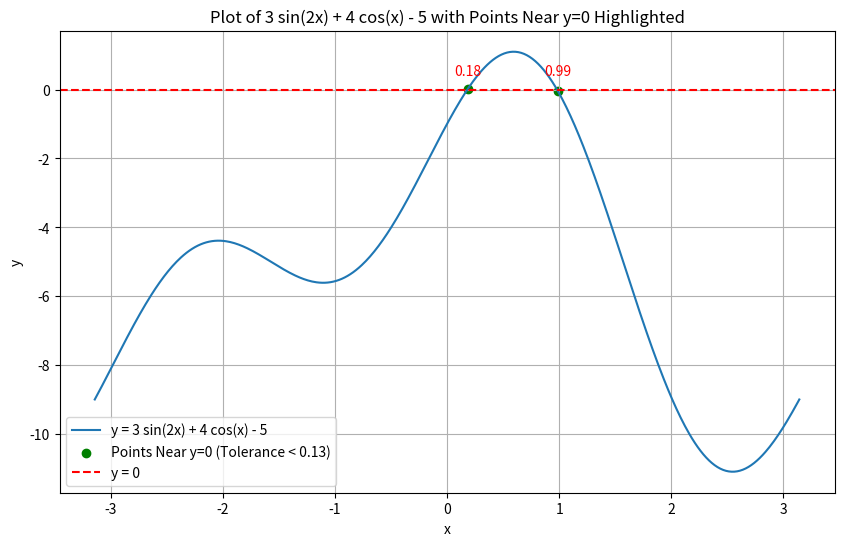

Write Python code to recreate this figure.
import numpy as np
import matplotlib.pyplot as plt

def max_adjacent_diff_in_continuous_function(arr):
    # Initialize maximum difference
    max_diff = 0

    # Iterate through adjacent elements
    for i in range(len(arr) - 1):
        # Calculate the absolute difference
        diff = abs(arr[i] - arr[i + 1])
        # Update max_diff if this difference is larger
        max_diff = max(max_diff, diff)

    return max_diff

# Example usage
# arr = [1, 2, 4, 8, 5]
# result = max_adjacent_diff_in_continuous_function(arr)
# print(result)  # Expected output: 4


def filter_array(arr, tolerance):
    """
    Processes a sorted numpy array (or list) and for any group of
    consecutive numbers where the difference between adjacent elements
    is <= tolerance, only one representative is kept.

    For a group with a single element, that element is output.
    For a group with multiple elements, the median (middle element) is chosen.

    Parameters:
        arr (list or np.array): Sorted array of numbers.
        tolerance (int or float): The maximum allowed difference to consider two
                                  adjacent numbers as "neighbors".

    Returns:
        np.array: The filtered array.
    """
    # Edge case: if array is empty, return an empty numpy array.
    if len(arr) == 0:
        return np.array([])

    # Ensure we have a numpy array
    arr = np.array(arr)

    # This will hold our final output.
    result = []
    # Start the first group with the first element.
    current_group = [arr[0]]

    # Iterate over the array, starting from the second element.
    for i in range(1, len(arr)):
        # Check the difference with the previous element.
        if abs(arr[i] - arr[i-1]) <= tolerance:
            # The numbers are "close"; include them in the current group.
            current_group.append(arr[i])
        else:
            # The chain is broken; process the current group.
            if len(current_group) == 1:
                # Only one element in the group, so simply add it.
                result.append(current_group[0])
            else:
                # For multiple elements, choose the middle element (the median).
                group_median = current_group[len(current_group)//2]
                result.append(group_median)
            # Start a new group with the current element.
            current_group = [arr[i]]

    # Process the final group after the loop ends.
    if current_group:
        if len(current_group) == 1:
            result.append(current_group[0])
        else:
            group_median = current_group[len(current_group)//2]
            result.append(group_median)

    # Return the result as a numpy array.
    return np.array(result)

def equation(x):
    return 3 * np.sin(2 * x) + 4 * np.cos(x) - 5

# Generate x values from -pi to pi
x = np.linspace(-np.pi, np.pi, 500)

# Calculate the corresponding y values
y = equation(x)

# Define a small tolerance for considering y to be near 0
tolerance = max_adjacent_diff_in_continuous_function(y) # 0.1 # min space beween points

# Extract the x and y values near zero
x_near_zero1 = x[np.abs(y) < tolerance]
x_near_zero = filter_array(x_near_zero1, tolerance)
y_near_zero = equation(x_near_zero) # y[near_zero_indices]

# Create the plot
plt.figure(figsize=(10, 6))
plt.plot(x, y, label='y = 3 sin(2x) + 4 cos(x) - 5')

# Plot the points near zero
plt.scatter(x_near_zero, y_near_zero, color='green', marker='o', label=f'Points Near y=0 (Tolerance < {tolerance:.2f})')

# Add a horizontal line at y=0
plt.axhline(0, color='r', linestyle='--', label='y = 0')

# Add labels and title
plt.xlabel('x')
plt.ylabel('y')
plt.title('Plot of 3 sin(2x) + 4 cos(x) - 5 with Points Near y=0 Highlighted')

# Add a legend
plt.legend()

# Show the solutions on the plot
for sol in x_near_zero:
    plt.annotate(f'{sol:.2f}', xy=(sol, 0), xytext=(0, 10),
        textcoords='offset points', ha='center', color='red')

# Add a grid
plt.grid(True)

# Show the plot
plt.show()
